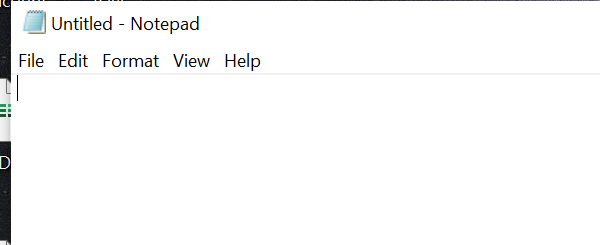
Workflow: Pan And Aadhar Card Validation

Step 1 [then]: Open Application 'notepad.exe Untitled' on the element in window 'Untitled - Notepad' (notepad.exe)

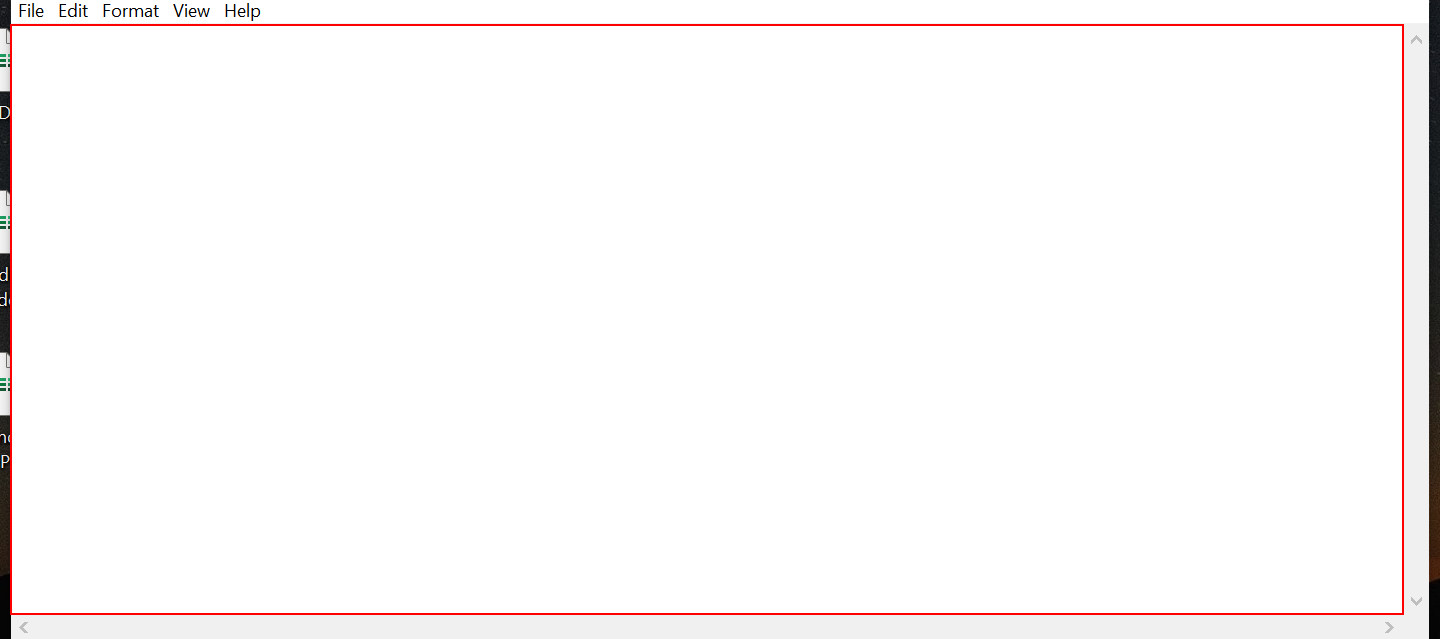
Step 2 [then]: type [strpancard] into the editable text 'Text Editor'

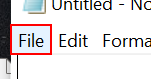
Step 3: click on the menu item 'File'

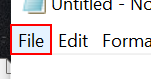
Step 4: type a value into the menu item 'File'

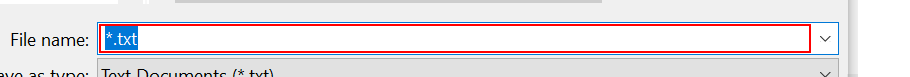
Step 5: type "PanCard[k(enter)]" in window 'Save As' (notepad.exe)

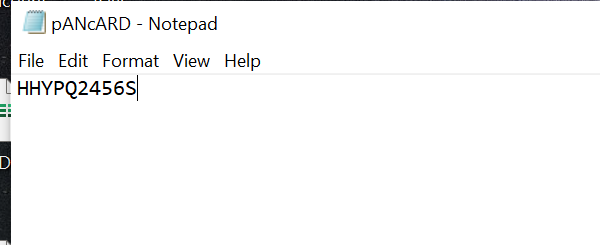
Step 6: Close Window 'notepad.exe pANcARD'

Step 7 [then]: Open Application 'notepad.exe Untitled' on the element in window 'Untitled - Notepad' (notepad.exe) (same screen as step 1)

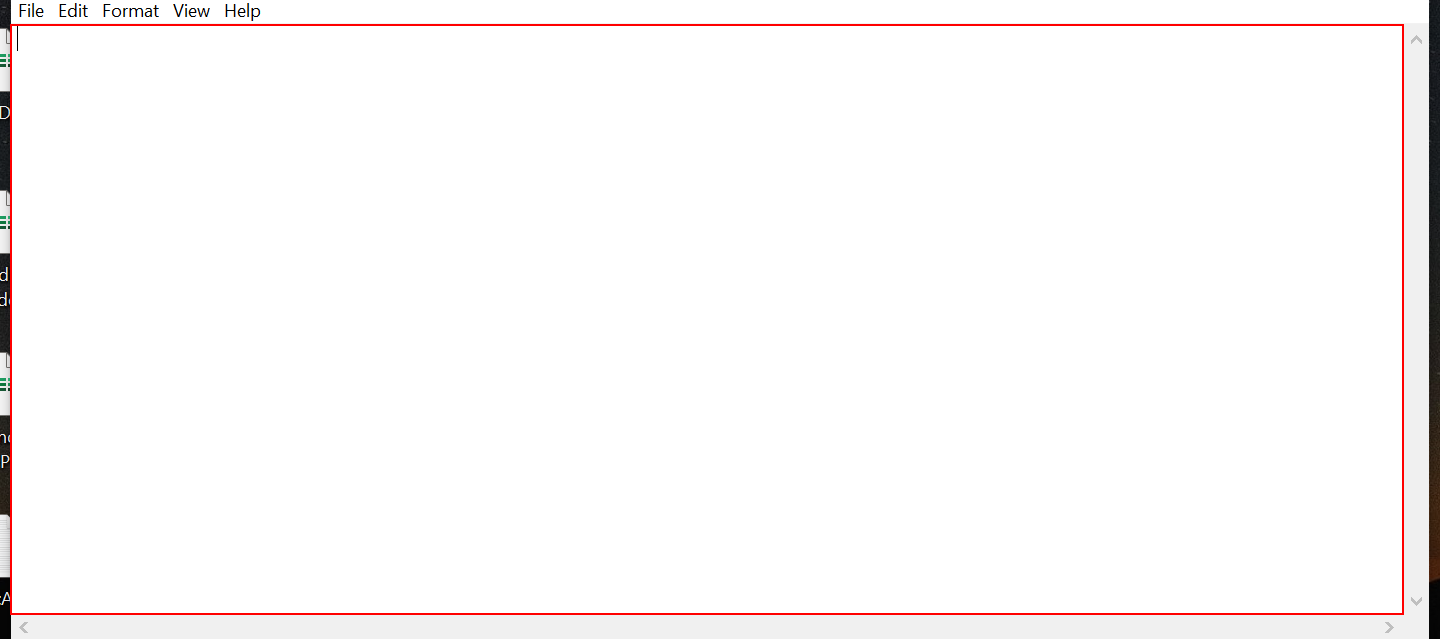
Step 8 [then]: type [straadharcard] into the editable text 'Text Editor'

Step 9: click on the menu item 'File' (same screen as step 4)

Step 10: type a value into the menu item 'File' (same screen as step 4)

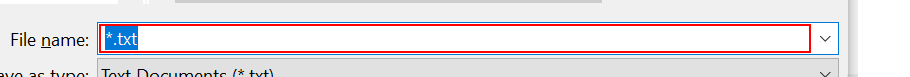
Step 11: type "AadharCard[k(enter)]" in window 'Save As' (notepad.exe)

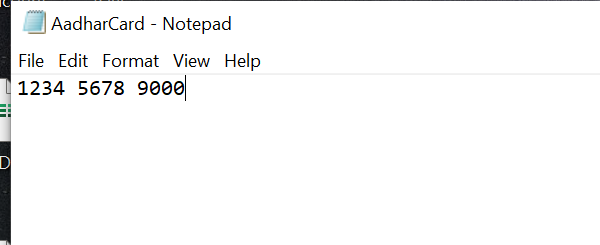
Step 12: Close Window 'notepad.exe AadharCard'